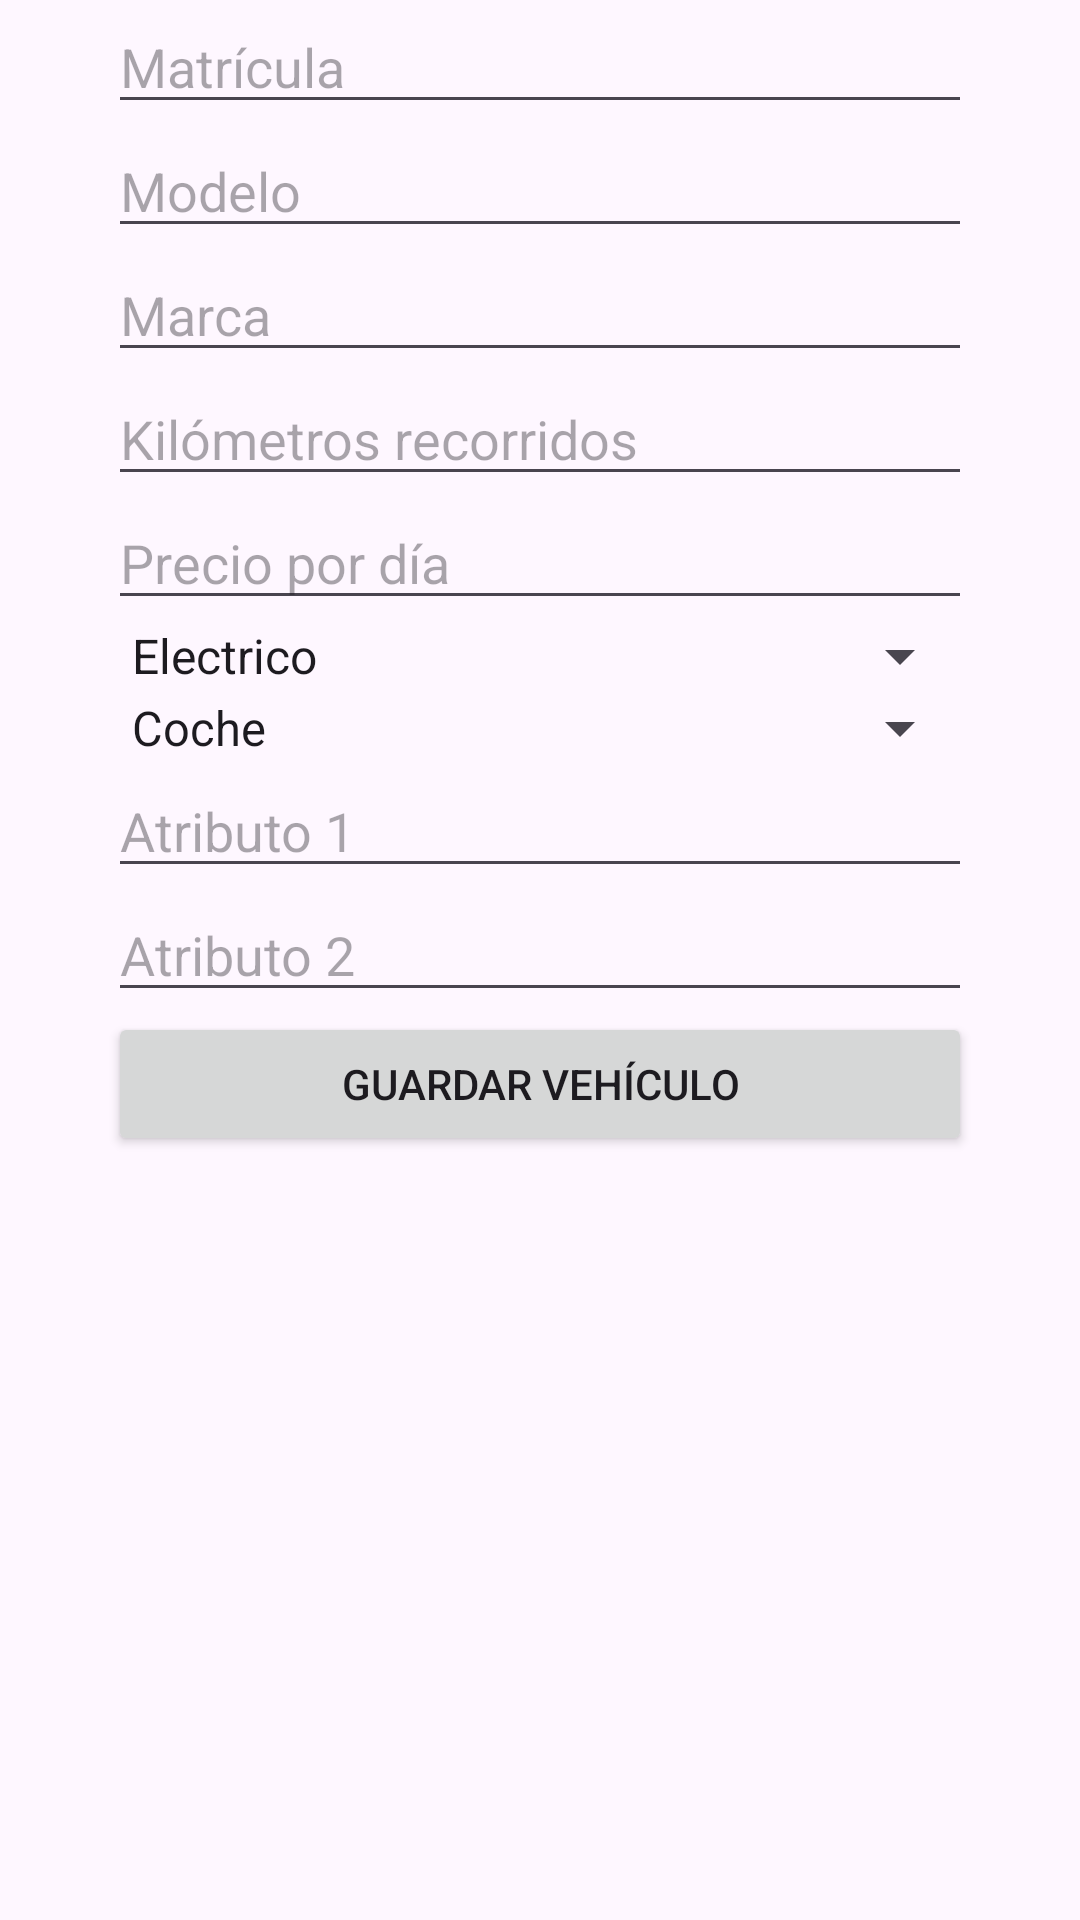

Produce the Android XML layout that renders to this screen, including the resource entries it uses.
<!-- AndroidManifest.xml: application theme Theme.AppAlquileres -->
<!-- res/layout/activity_main_add_vehiculo.xml -->
<?xml version="1.0" encoding="utf-8"?>
<androidx.constraintlayout.widget.ConstraintLayout xmlns:android="http://schemas.android.com/apk/res/android"
    android:layout_width="match_parent"
    android:layout_height="match_parent"
    xmlns:app="http://schemas.android.com/apk/res-auto">


    <EditText
        android:id="@+id/edtMatricula"
        android:layout_width="0dp"
        android:layout_height="wrap_content"
        android:hint="Matrícula"
        app:layout_constraintTop_toTopOf="parent"
        app:layout_constraintStart_toStartOf="parent"
        app:layout_constraintEnd_toEndOf="parent"
        app:layout_constraintWidth_percent="0.8" />

    <EditText
        android:id="@+id/edtModelo"
        android:layout_width="0dp"
        android:layout_height="wrap_content"
        android:hint="Modelo"
        app:layout_constraintTop_toBottomOf="@+id/edtMatricula"
        app:layout_constraintStart_toStartOf="parent"
        app:layout_constraintEnd_toEndOf="parent"
        app:layout_constraintWidth_percent="0.8" />

    <EditText
        android:id="@+id/edtMarca"
        android:layout_width="0dp"
        android:layout_height="wrap_content"
        android:hint="Marca"
        app:layout_constraintTop_toBottomOf="@+id/edtModelo"
        app:layout_constraintStart_toStartOf="parent"
        app:layout_constraintEnd_toEndOf="parent"
        app:layout_constraintWidth_percent="0.8" />

    <EditText
        android:id="@+id/edtKmsRecorridos"
        android:layout_width="0dp"
        android:layout_height="wrap_content"
        android:hint="Kilómetros recorridos"
        app:layout_constraintTop_toBottomOf="@+id/edtMarca"
        app:layout_constraintStart_toStartOf="parent"
        app:layout_constraintEnd_toEndOf="parent"
        app:layout_constraintWidth_percent="0.8" />

    <EditText
        android:id="@+id/edtPrecioDia"
        android:layout_width="0dp"
        android:layout_height="wrap_content"
        android:hint="Precio por día"
        app:layout_constraintTop_toBottomOf="@+id/edtKmsRecorridos"
        app:layout_constraintStart_toStartOf="parent"
        app:layout_constraintEnd_toEndOf="parent"
        app:layout_constraintWidth_percent="0.8" />

    <Spinner
        android:id="@+id/spnTipoMotor"
        android:layout_width="0dp"
        android:layout_height="wrap_content"
        android:entries="@array/tipo_motor_array"
        app:layout_constraintTop_toBottomOf="@+id/edtPrecioDia"
        app:layout_constraintStart_toStartOf="parent"
        app:layout_constraintEnd_toEndOf="parent"
        app:layout_constraintWidth_percent="0.8" />

    <Spinner
        android:id="@+id/spnTipoVehiculo"
        android:layout_width="0dp"
        android:layout_height="wrap_content"
        android:entries="@array/tipo_vehiculo_array"
        app:layout_constraintTop_toBottomOf="@+id/spnTipoMotor"
        app:layout_constraintStart_toStartOf="parent"
        app:layout_constraintEnd_toEndOf="parent"
        app:layout_constraintWidth_percent="0.8" />

    <EditText
        android:id="@+id/edtAtributo1"
        android:layout_width="0dp"
        android:layout_height="wrap_content"
        android:hint="Atributo 1"
        app:layout_constraintTop_toBottomOf="@+id/spnTipoVehiculo"
        app:layout_constraintStart_toStartOf="parent"
        app:layout_constraintEnd_toEndOf="parent"
        app:layout_constraintWidth_percent="0.8" />

    <EditText
        android:id="@+id/edtAtributo2"
        android:layout_width="0dp"
        android:layout_height="wrap_content"
        android:hint="Atributo 2"
        app:layout_constraintTop_toBottomOf="@+id/edtAtributo1"
        app:layout_constraintStart_toStartOf="parent"
        app:layout_constraintEnd_toEndOf="parent"
        app:layout_constraintWidth_percent="0.8" />

    <Button
        android:id="@+id/btnSaveVehiculo"
        android:layout_width="0dp"
        android:layout_height="wrap_content"
        android:text="Guardar Vehículo"
        app:layout_constraintTop_toBottomOf="@+id/edtAtributo2"
        app:layout_constraintStart_toStartOf="parent"
        app:layout_constraintEnd_toEndOf="parent"
        app:layout_constraintWidth_percent="0.8" />

</androidx.constraintlayout.widget.ConstraintLayout>
<!-- resources referenced by this layout -->
<resources>
  <string-array name="tipo_motor_array">
          <item>Electrico</item>
          <item>Hibrido_Enchufable</item>
          <item>Hibrido</item>
          <item>Gasolina</item>
          <item>Diesel</item>
      </string-array>
  <string-array name="tipo_vehiculo_array">
          <item>Coche</item>
          <item>Furgón</item>
          <item>Camión</item>
      </string-array>
  <style name="Theme.AppAlquileres" parent="Base.Theme.AppAlquileres" />
  <style name="Base.Theme.AppAlquileres" parent="Theme.Material3.DayNight.NoActionBar">
          
          
      </style>
</resources>
